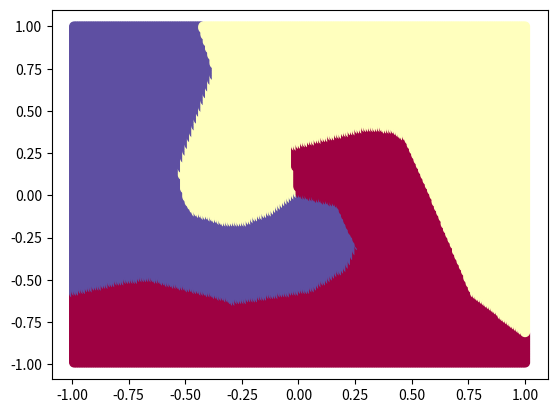

Source code (Python):
#!/usr/bin/env python3

import numpy as np
import matplotlib.pyplot as plt

N = 100  # number of points per class
D = 2  # dimensionality
K = 3  # number of classes
X = np.zeros((N*K, D))  # data matrix
y = np.zeros(N*K, dtype='uint8')  # class labels
for j in range(K):
    ix = range(N*j, N*(j+1))
    r = np.linspace(0.0, 1, N)  # radius
    t = np.linspace(j*4, (j+1)*4, N) + np.random.randn(N)*0.2  # theta
    X[ix] = np.c_[r*np.sin(t), r*np.cos(t)]
    y[ix] = j
plt.scatter(X[:, 0], X[:, 1], c=y, s=40, cmap=plt.cm.Spectral)
plt.show()


class FC(object):
    def __init__(self, shape):
        W = 0.01 * np.random.randn(*shape)
        self.W = np.append(W, np.zeros((1, W.shape[1])), axis=0)  # add bias param

    def forward(self, inputs):
        self.X = np.append(inputs, np.ones((inputs.shape[0], 1)), axis=1)  # add bias input
        return self.X.dot(self.W)

    def backward(self, doutputs):
        dX = doutputs.dot(self.W.T)[:, 0:self.W.T.shape[1]-1]  # remove bias input
        dW = self.X.T.dot(doutputs)
        return dX, dW


class RELU(object):
    def forward(self, inputs):
        self.X = inputs
        return np.maximum(0, inputs)

    def backward(self, doutputs):
        doutputs[self.X <= 0] = 0
        return doutputs


class SimpleClassifier(object):
    def __init__(self, X, label, hidden_layer_size=120,
                 learning_rate=1e-0, reg=1e-3):
        self.X = X
        self.label = label
        self.learning_rate = learning_rate
        self.reg = reg
        self.fc1 = FC((self.X.shape[1], hidden_layer_size))
        self.relu = RELU()
        self.fc2 = FC((hidden_layer_size, K))

    def train(self, epoch=2000):
        for i in range(epoch):
            h1 = self.fc1.forward(self.X)
            h1 = self.relu.forward(h1)
            logits = self.fc2.forward(h1)
            exps = np.exp(logits)
            probs = exps / np.sum(exps, axis=1, keepdims=True)

            logprobs = np.log(probs)
            predicted = np.argmax(logprobs, axis=1)
            cross_entropies = -1 * (logprobs[range(logprobs.shape[0]), self.label])
            reg_loss = (0.5 * self.reg * np.sum(self.fc1.W * self.fc1.W) +
                        0.5 * self.reg * np.sum(self.fc2.W * self.fc2.W))
            loss = np.sum(cross_entropies) / cross_entropies.shape[0] + reg_loss
            if (i + 1) % 10 == 0:
                print(f"iteration {i + 1}: training loss {loss}, "
                      f"accuracy {np.mean(predicted == y)}")

            # d_cross_entropies / d_logits
            dlogits = probs
            dlogits[range(dlogits.shape[0]), self.label] -= 1
            dlogits /= dlogits.shape[0]

            dX2, dW2 = self.fc2.backward(dlogits)
            dW2 += self.reg * self.fc2.W
            dX2 = self.relu.backward(dX2)
            _, dW1 = self.fc1.backward(dX2)
            dW1 += self.reg * self.fc1.W
            self.fc1.W -= self.learning_rate * dW1
            self.fc2.W -= self.learning_rate * dW2

    def predict(self, x0, x1):
        sample = np.array([[x0, x1]])
        h1 = self.fc1.forward(sample)
        h1 = self.relu.forward(h1)
        score = self.fc2.forward(h1).flatten()
        klass = np.argmax(score)
        return klass


sc = SimpleClassifier(X, y)
sc.train()

X = []
y = []
x0 = -1.0
while x0 <= 1.0:
    x0 += 0.01
    x1 = -1.0
    while x1 <= 1.0:
        x1 += 0.01
        X.append([x0, x1])
        y.append(sc.predict(x0, x1))
X = np.array(X)
y = np.array(y)
plt.scatter(X[:, 0], X[:, 1], c=y, s=40, cmap=plt.cm.Spectral)
plt.show()
